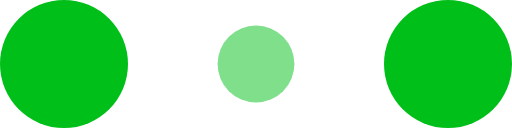
t = 0.00 s
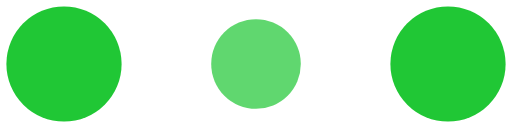
t = 0.10 s
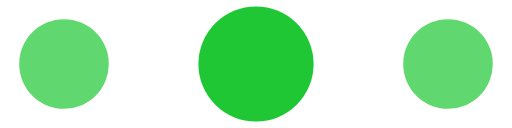
t = 0.30 s
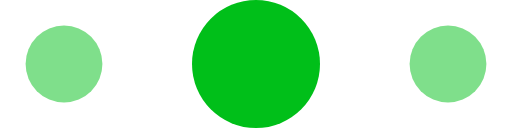
t = 0.40 s
t = 0.50 s: frame unchanged from t = 0.30 s, image omitted
t = 0.70 s: frame unchanged from t = 0.10 s, image omitted

The animated SVG that drew these frames (rendered in a browser with its animation timeline set to each time). Animation: 6 SMIL elements (animate=6); one cycle of 0.80 s, repeats indefinitely.

<!-- By Sam Herbert (@sherb), for everyone. More @ http://goo.gl/7AJzbL -->
<svg width="120" height="30" viewBox="0 0 120 30" xmlns="http://www.w3.org/2000/svg" fill="#00BF19">
    <circle cx="15" cy="15" r="15">
        <animate attributeName="r" from="15" to="15"
                 begin="0s" dur="0.8s"
                 values="15;9;15" calcMode="linear"
                 repeatCount="indefinite" />
        <animate attributeName="fill-opacity" from="1" to="1"
                 begin="0s" dur="0.8s"
                 values="1;.5;1" calcMode="linear"
                 repeatCount="indefinite" />
    </circle>
    <circle cx="60" cy="15" r="9" fill-opacity="0.3">
        <animate attributeName="r" from="9" to="9"
                 begin="0s" dur="0.8s"
                 values="9;15;9" calcMode="linear"
                 repeatCount="indefinite" />
        <animate attributeName="fill-opacity" from="0.5" to="0.5"
                 begin="0s" dur="0.8s"
                 values=".5;1;.5" calcMode="linear"
                 repeatCount="indefinite" />
    </circle>
    <circle cx="105" cy="15" r="15">
        <animate attributeName="r" from="15" to="15"
                 begin="0s" dur="0.8s"
                 values="15;9;15" calcMode="linear"
                 repeatCount="indefinite" />
        <animate attributeName="fill-opacity" from="1" to="1"
                 begin="0s" dur="0.8s"
                 values="1;.5;1" calcMode="linear"
                 repeatCount="indefinite" />
    </circle>
</svg>
